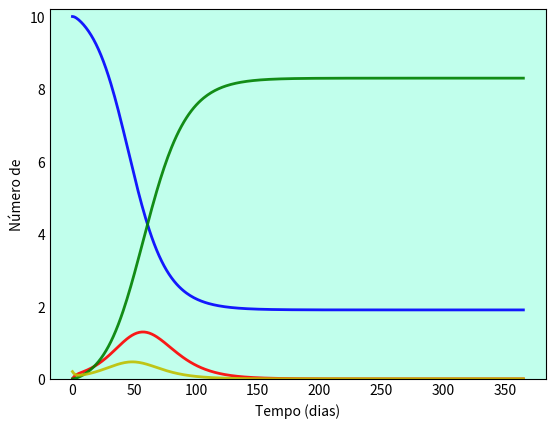

Python code for this plot: (Note: this script raises an exception after producing the figure.)
# SEIR sem dinâmica vital

import numpy as np
from scipy.integrate import odeint
import matplotlib.pyplot as plt

# N = população total
N = 10000

# Número Inicial de Indivíduos Infectados
I0 = 1

# Número de Indivíduos Recuperados
R0 = 0

# S0 = Suscetíveis à infecção inicialmente
S0 = N - I0 - R0

# População Exposta
E = 200
E0 = 200

# Taxa de incubação (sigma)
sigma = 0.3

# Taxa de contato/infecção (beta)
beta = 0.2

# Taxa média de recuperação (gama)
dias = 10
gama = 1/dias

# Tempos em dias
tempo = np.linspace(0, 365, 365)

# Equações diferenciais do modelo
def equacoesSEIRs(y, tempo, N, E, sigma, beta, gama):
    S, E, I, R = y
    dSdt = -beta * S * I / N
    dEdt = beta * S * I / N - sigma * E
    dIdt = sigma * E - gama * I
    dRdt = gama * I
    return dSdt, dEdt, dIdt, dRdt

# Vetor de condições iniciais
y0 = S0, E0, I0, R0

# Integração das equações SIR no tempo
i = odeint(equacoesSEIRs, y0, tempo, args=(N, E, sigma, beta, gama))
S, E, I, R = i.T

# Visualização dos dados em três curvas variavel x tempofig
fig = plt.figure(facecolor='w')
ax = fig.add_subplot(111, facecolor='#C1FFEC', axisbelow=True) # Tamanho e Cor de fundo
ax.plot(tempo, S/1000, 'b', alpha=0.9, lw=2, label='Suscetíveis')
ax.plot(tempo, I/1000, 'r', alpha=0.9, lw=2, label='Infectados')
ax.plot(tempo, R/1000, 'g', alpha=0.9, lw=2, label='Recuperados')
ax.plot(tempo, E/1000, 'y', alpha=0.9, lw=2, label='Exposto')
ax.set_xlabel('Tempo (dias)')
ax.set_ylabel('Número de')
ax.set_ylim(0,10.2)
ax.yaxis.set_tick_params(length=0)
ax.xaxis.set_tick_params(length=0)
ax.grid(b=True, which='major', c='w', lw=2, ls='-')
legend = ax.legend()
legend.get_frame().set_alpha(0.5)
for spine in ('top', 'right', 'bottom', 'left'):
    ax.spines[spine].set_visible(False)
plt.show()
